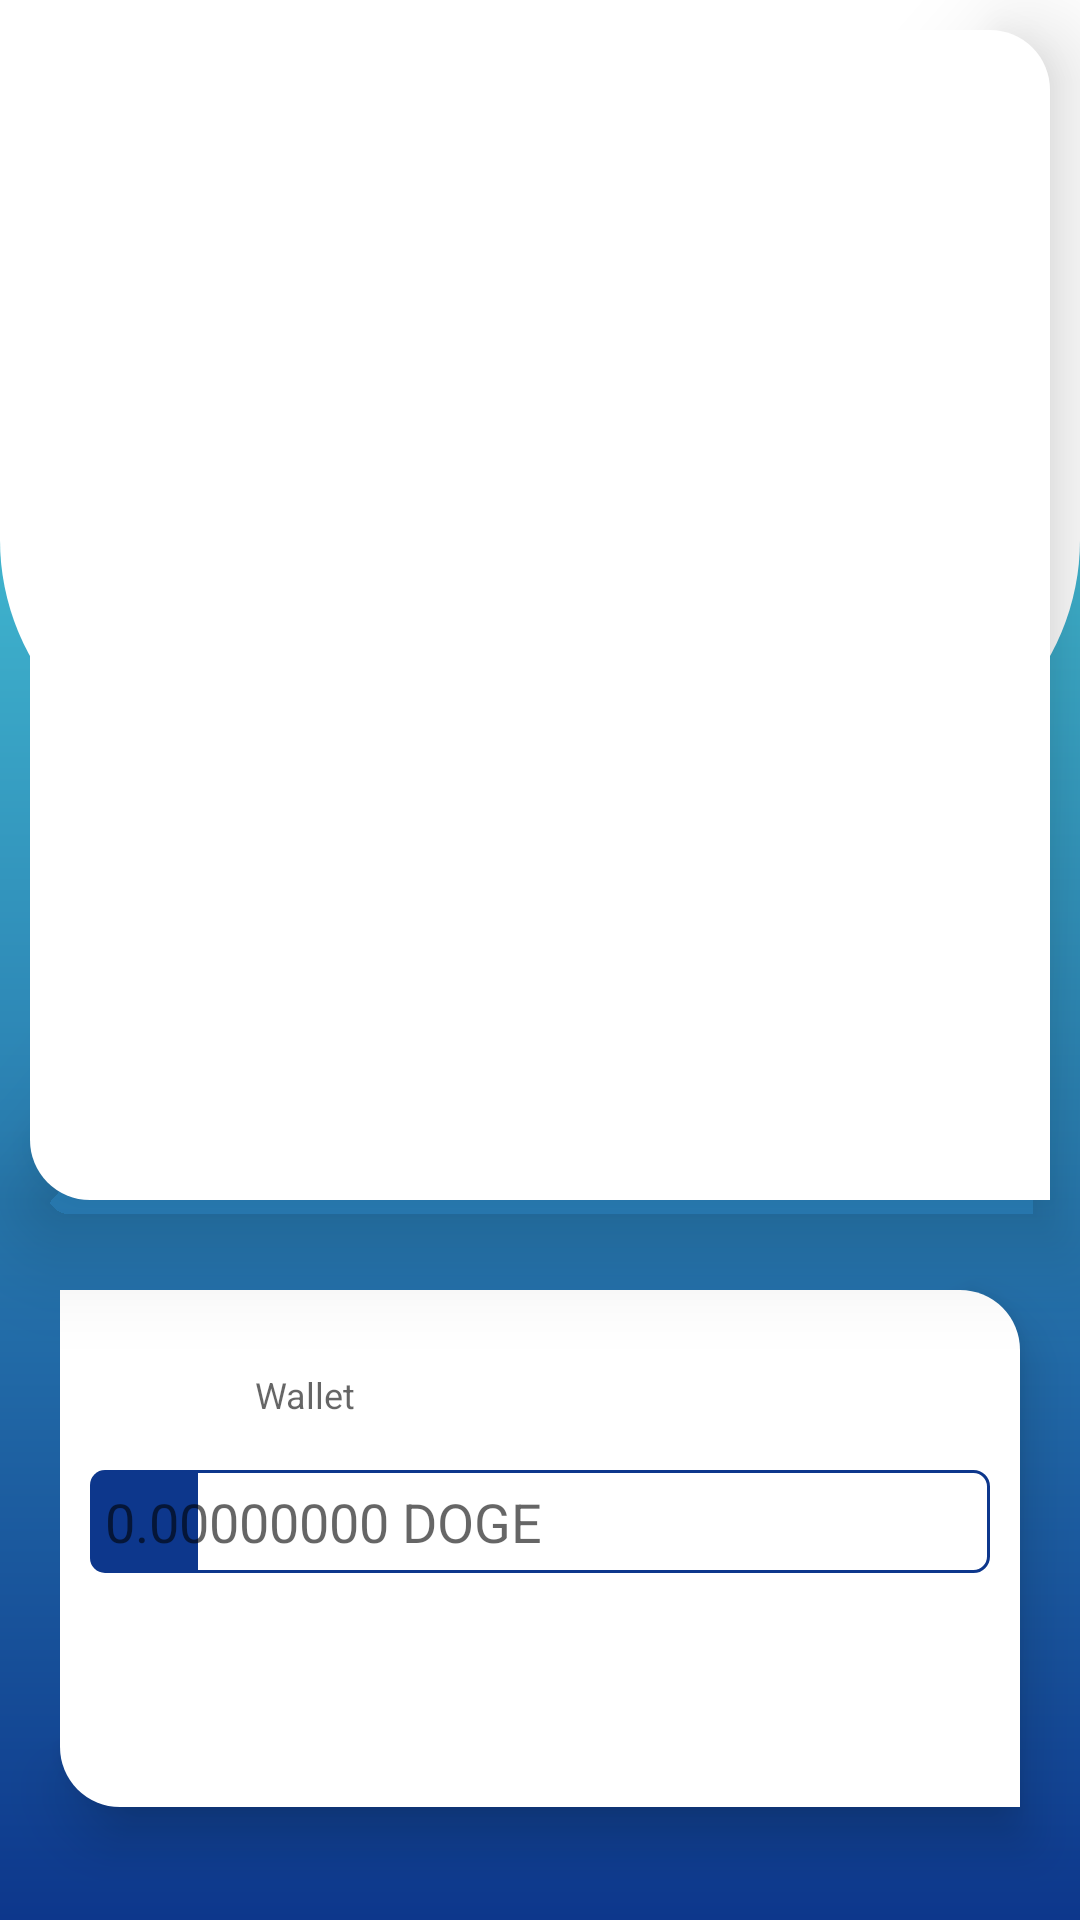

Write the Android layout XML for this screen, with the resource values it uses.
<!-- AndroidManifest.xml: application theme AppTheme -->
<!-- res/layout/activity_send_balance.xml -->
<?xml version="1.0" encoding="utf-8"?>
<LinearLayout
    xmlns:android="http://schemas.android.com/apk/res/android"
    xmlns:app="http://schemas.android.com/apk/res-auto"
    xmlns:tools="http://schemas.android.com/tools"
    android:layout_width="match_parent"
    android:layout_height="match_parent"
    tools:context=".view.menu.SendBalanceActivity"
    android:background="@drawable/background"
    android:orientation="vertical">

  <LinearLayout
      android:layout_width="match_parent"
      android:layout_height="wrap_content"
      android:orientation="vertical"
      android:layout_margin="10dp"
      android:padding="10dp"
      android:background="@drawable/card_default_3"
      android:elevation="20dp">

    <FrameLayout
        android:id="@+id/frameLayoutScanner"
        android:layout_width="match_parent"
        android:layout_height="350dp"
        android:background="@color/White"
        android:layout_margin="10dp"/>

  </LinearLayout>

  <LinearLayout
      android:layout_width="match_parent"
      android:layout_height="wrap_content"
      android:orientation="vertical"
      android:background="@drawable/card_default_3"
      android:layout_margin="20dp"
      android:padding="10dp"
      android:elevation="10dp">

    <LinearLayout
        android:layout_width="match_parent"
        android:layout_height="wrap_content"
        android:orientation="horizontal"
        android:gravity="center">

      <ImageView
          android:layout_width="50dp"
          android:layout_height="50dp"
          android:contentDescription="@string/icon"
          app:srcCompat="@drawable/wallet"/>

      <Space
          android:layout_width="5dp"
          android:layout_height="wrap_content"/>

      <TextView
          android:hint="@string/wallet"
          android:layout_width="0dp"
          android:layout_height="50dp"
          android:id="@+id/textViewWallet"
          android:layout_weight="1"
          android:gravity="center_vertical"
          android:textColor="@color/colorPrimaryDark"
          android:textSize="12sp"/>

    </LinearLayout>

    <EditText
        android:layout_width="match_parent"
        android:layout_height="wrap_content"
        android:inputType="numberDecimal"
        android:ems="10"
        android:id="@+id/editTextBalance"
        android:background="@drawable/edit_text_mode"
        android:drawableStart="@drawable/ic_baseline"
        android:drawableTint="@color/White"
        android:textColor="@color/colorPrimary"
        android:hint="@string/example_doge"
        android:autofillHints="@string/example_doge"
        android:drawablePadding="10dp"/>

    <Space
        android:layout_width="match_parent"
        android:layout_height="20dp"/>

    <Button
        android:text="@string/send_doge"
        android:layout_width="match_parent"
        android:layout_height="wrap_content"
        android:id="@+id/buttonSend"
        android:background="@drawable/button_primary"
        android:textColor="@color/textSecondary"/>

  </LinearLayout>

</LinearLayout>
<!-- resources referenced by this layout -->
<resources>
  <color name="White">#ffffff</color>
  <color name="colorPrimary">#0b438c</color>
  <color name="colorPrimaryDark">#0d378c</color>
  <color name="textSecondary">#ffffff</color>
  <!-- drawable background (drawable) -->
  <?xml version="1.0" encoding="utf-8"?>
  <layer-list xmlns:android="http://schemas.android.com/apk/res/android">
    <item>
      <shape android:shape="rectangle">
        <solid android:color="@color/White"/>
      </shape>
    </item>
    <item android:top="100dp">
      <shape android:shape="rectangle">
        <gradient android:angle="270"
            android:endColor="@color/colorPrimaryDark"
            android:startColor="@color/colorPrimaryLight"
            android:type="linear"/>
      </shape>
    </item>
    <item android:bottom="380dp">
      <shape android:shape="rectangle">
        <solid android:color="@color/White"/>
        <corners
            android:bottomRightRadius="80dp"
            android:bottomLeftRadius="80dp"/>
      </shape>
    </item>
  </layer-list>
  <!-- drawable card_default_3 (drawable) -->
  <?xml version="1.0" encoding="utf-8"?>
  <selector xmlns:android="http://schemas.android.com/apk/res/android">
    <item android:state_enabled="false">
      <shape android:padding="10dp" android:shape="rectangle">
        <solid android:color="@color/White"/>
        <corners android:bottomLeftRadius="20dp" android:topRightRadius="20dp"/>
      </shape>
    </item>
    <item android:state_pressed="true">
      <shape android:shape="rectangle" android:padding="10dp">
        <solid android:color="@color/White"/>
        <corners android:bottomLeftRadius="20dp" android:topRightRadius="20dp"/>
      </shape>
    </item>
    <item>
      <shape android:shape="rectangle" android:padding="10dp">
        <solid android:color="@color/White"/>
        <corners android:bottomLeftRadius="20dp" android:topRightRadius="20dp"/>
      </shape>
    </item>
  </selector>
  <!-- drawable edit_text_mode (drawable) -->
  <?xml version="1.0" encoding="utf-8"?>
  <layer-list xmlns:android="http://schemas.android.com/apk/res/android">
    <item android:right="100dp">
      <shape android:shape="rectangle">
        <solid android:color="@color/colorAccent"/>
        <corners
            android:bottomLeftRadius="5dp"
            android:topLeftRadius="5dp"/>
      </shape>
    </item>
    <item android:left="35dp">
      <shape android:shape="rectangle">
        <padding
            android:top="5dp"
            android:bottom="5dp"
            android:left="5dp"
            android:right="5dp"/>
        <solid android:color="@color/White"/>
        <stroke android:width="1dp" android:color="@color/colorAccent"/>
        <corners
            android:bottomRightRadius="5dp"
            android:topRightRadius="5dp"/>
      </shape>
    </item>
  </layer-list>
  <!-- drawable wallet: png bitmap (drawable, 144232 bytes) -->
  <string name="example_doge">0.00000000 DOGE</string>
  <string name="icon">Icon</string>
  <string name="send_doge">Send Doge</string>
  <string name="wallet">Wallet</string>
  <style name="AppTheme" parent="Theme.AppCompat.Light.DarkActionBar">
      <item name="colorPrimary">@color/colorPrimary</item>
      <item name="colorPrimaryDark">@color/colorPrimaryDark</item>
      <item name="colorAccent">@color/colorAccent</item>
    </style>
  <color name="colorPrimaryLight">#48cad9</color>
  <color name="colorAccent">#0d378c</color>
</resources>
